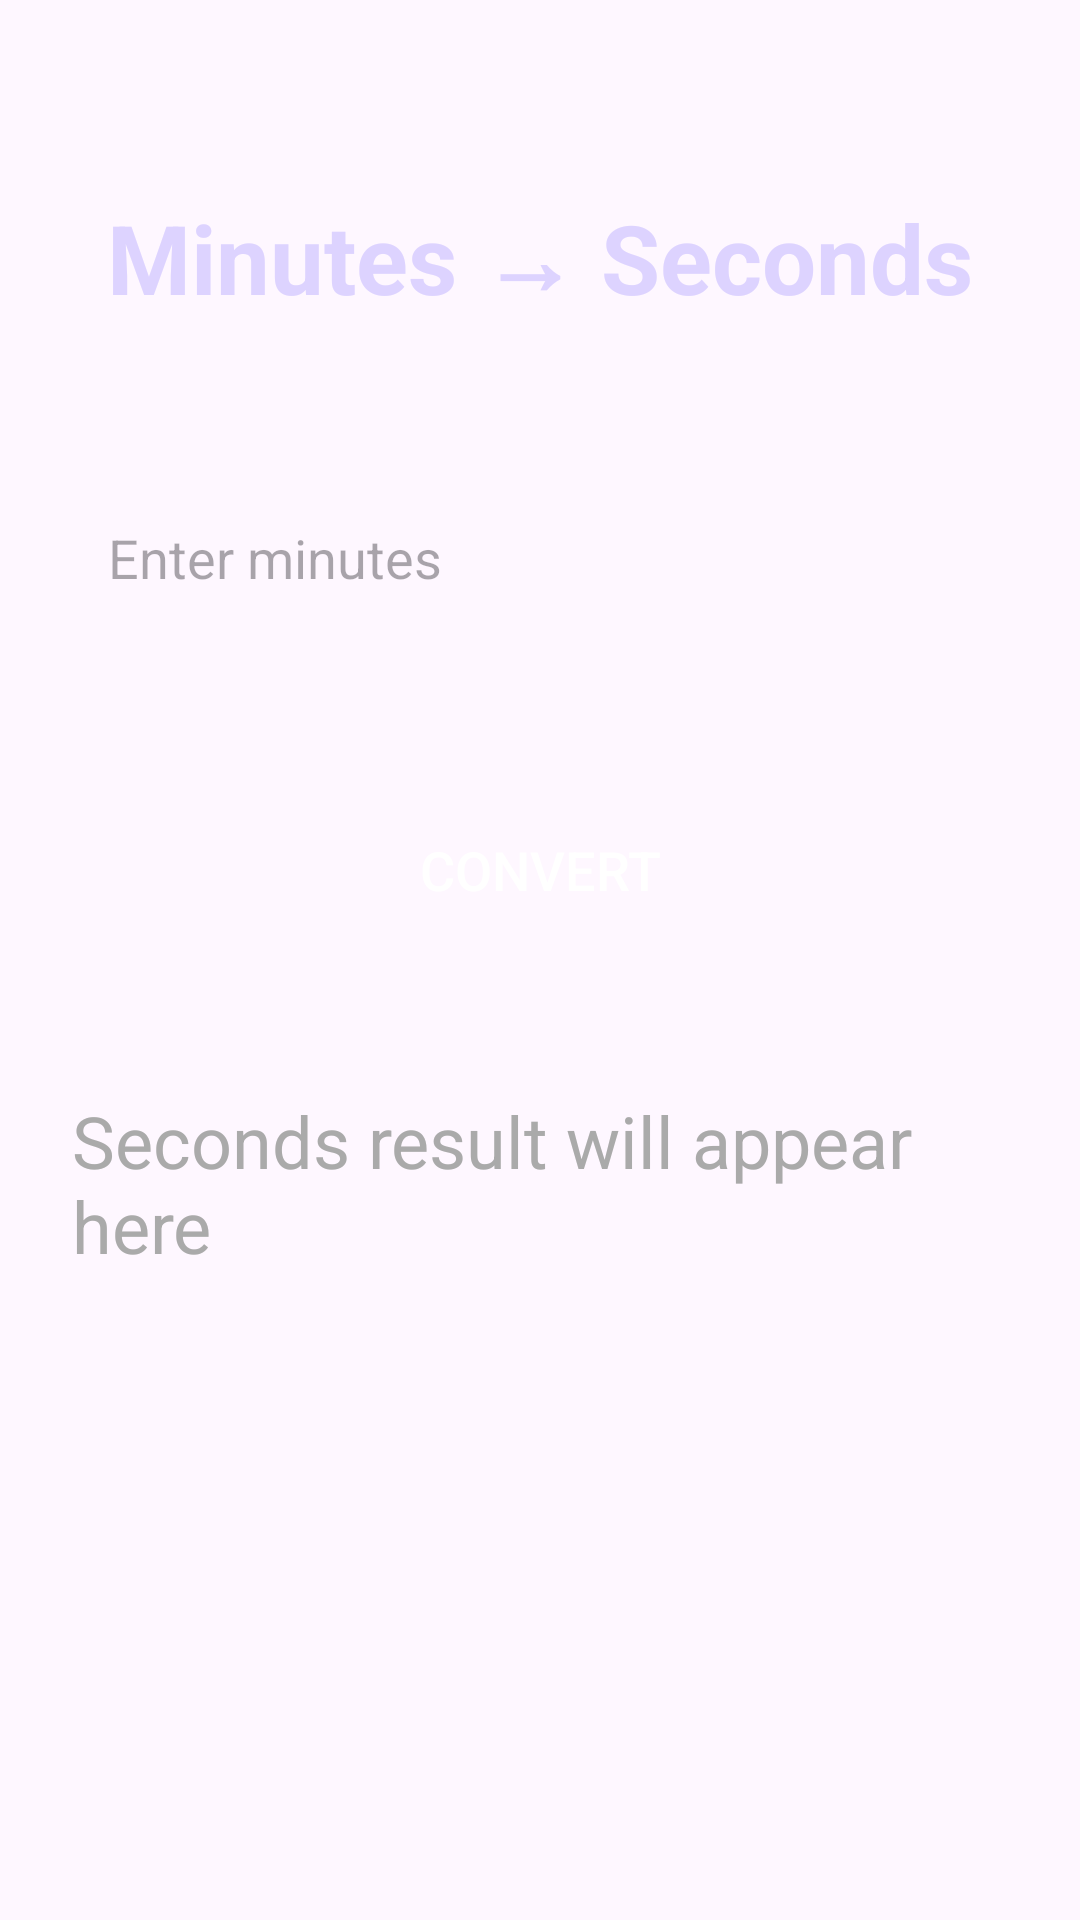

Layout XML and referenced resources for this Android screen:
<!-- AndroidManifest.xml: application theme Theme.TimeFlow -->
<!-- res/layout/fragment_minutes_to_seconds.xml -->
<?xml version="1.0" encoding="utf-8"?>
<ScrollView xmlns:android="http://schemas.android.com/apk/res/android"
    android:layout_width="match_parent"
    android:layout_height="match_parent"
    android:fillViewport="true">

    <LinearLayout
        android:orientation="vertical"
        android:gravity="center_horizontal"
        android:layout_width="match_parent"
        android:layout_height="wrap_content"
        android:padding="24dp">

        <TextView
            android:id="@+id/converterTitle"
            android:layout_width="wrap_content"
            android:layout_height="wrap_content"
            android:text="Minutes → Seconds"
            android:textColor="#DDD3FF"
            android:textSize="32sp"
            android:textStyle="bold"
            android:layout_marginTop="40dp"
            android:layout_marginBottom="24dp"/>

        <androidx.appcompat.widget.AppCompatEditText
            android:id="@+id/inputValue"
            android:layout_width="match_parent"
            android:layout_height="108dp"
            android:layout_marginBottom="16dp"
            android:background="@drawable/rounded_textview"
            android:hint="Enter minutes"
            android:inputType="numberDecimal"
            android:padding="12dp"
            android:textColor="#000000"
            android:textSize="18sp" />

        <androidx.appcompat.widget.AppCompatButton
            android:id="@+id/btnConvert"
            android:layout_width="match_parent"
            android:layout_height="68dp"
            android:text="Convert"
            android:background="@drawable/blue_gradient"
            android:textColor="#FFFFFF"
            android:textSize="18sp"
            android:layout_marginBottom="16dp"/>

        <TextView
            android:id="@+id/textResultPlaceholder"
            android:layout_width="wrap_content"
            android:layout_height="wrap_content"
            android:text="Seconds result will appear here"
            android:textColor="#AAAAAA"
            android:textSize="24sp"
            android:layout_marginTop="24dp"/>

        <TextView
            android:id="@+id/textResult"
            android:layout_width="wrap_content"
            android:layout_height="wrap_content"
            android:text=""
            android:textColor="#FFFFFF"
            android:textSize="22sp"
            android:textStyle="bold"
            android:layout_marginTop="16dp"/>

        <androidx.appcompat.widget.AppCompatButton
            android:id="@+id/btnShare"
            android:layout_width="match_parent"
            android:layout_height="68dp"
            android:text="Share"
            android:background="@drawable/share"
            android:textColor="#FFFFFF"
            android:textSize="18sp"
            android:layout_marginTop="16dp"
            android:visibility="gone"/>

        <androidx.appcompat.widget.AppCompatButton
            android:id="@+id/btnCopy"
            android:layout_width="match_parent"
            android:layout_height="68dp"
            android:text="Copy"
            android:background="@drawable/share"
            android:textColor="#FFFFFF"
            android:textSize="18sp"
            android:layout_marginTop="12dp"
            android:visibility="gone"/>
    </LinearLayout>
</ScrollView>
<!-- resources referenced by this layout -->
<resources>
  <!-- drawable share (drawable) -->
  <?xml version="1.0" encoding="utf-8"?>
  <selector xmlns:android="http://schemas.android.com/apk/res/android">
  
      <item android:state_pressed="true">
          <shape>
              <solid android:color="#24337C"/>
              <corners android:radius="12dp"/>
          </shape>
      </item>
  
      <item>
          <shape>
              <solid android:color="#007504"/>
              <corners android:radius="12dp"/>
          </shape>
      </item>
  
  </selector>
  <style name="Theme.TimeFlow" parent="Base.Theme.TimeFlow" />
  <style name="Base.Theme.TimeFlow" parent="Theme.Material3.Light.NoActionBar">
          <item name="colorPrimary">@color/primary</item>
          <item name="android:statusBarColor">@color/primary</item>
          <item name="android:windowLightStatusBar">false</item>
      </style>
  <color name="primary">#771f9d</color>
</resources>
